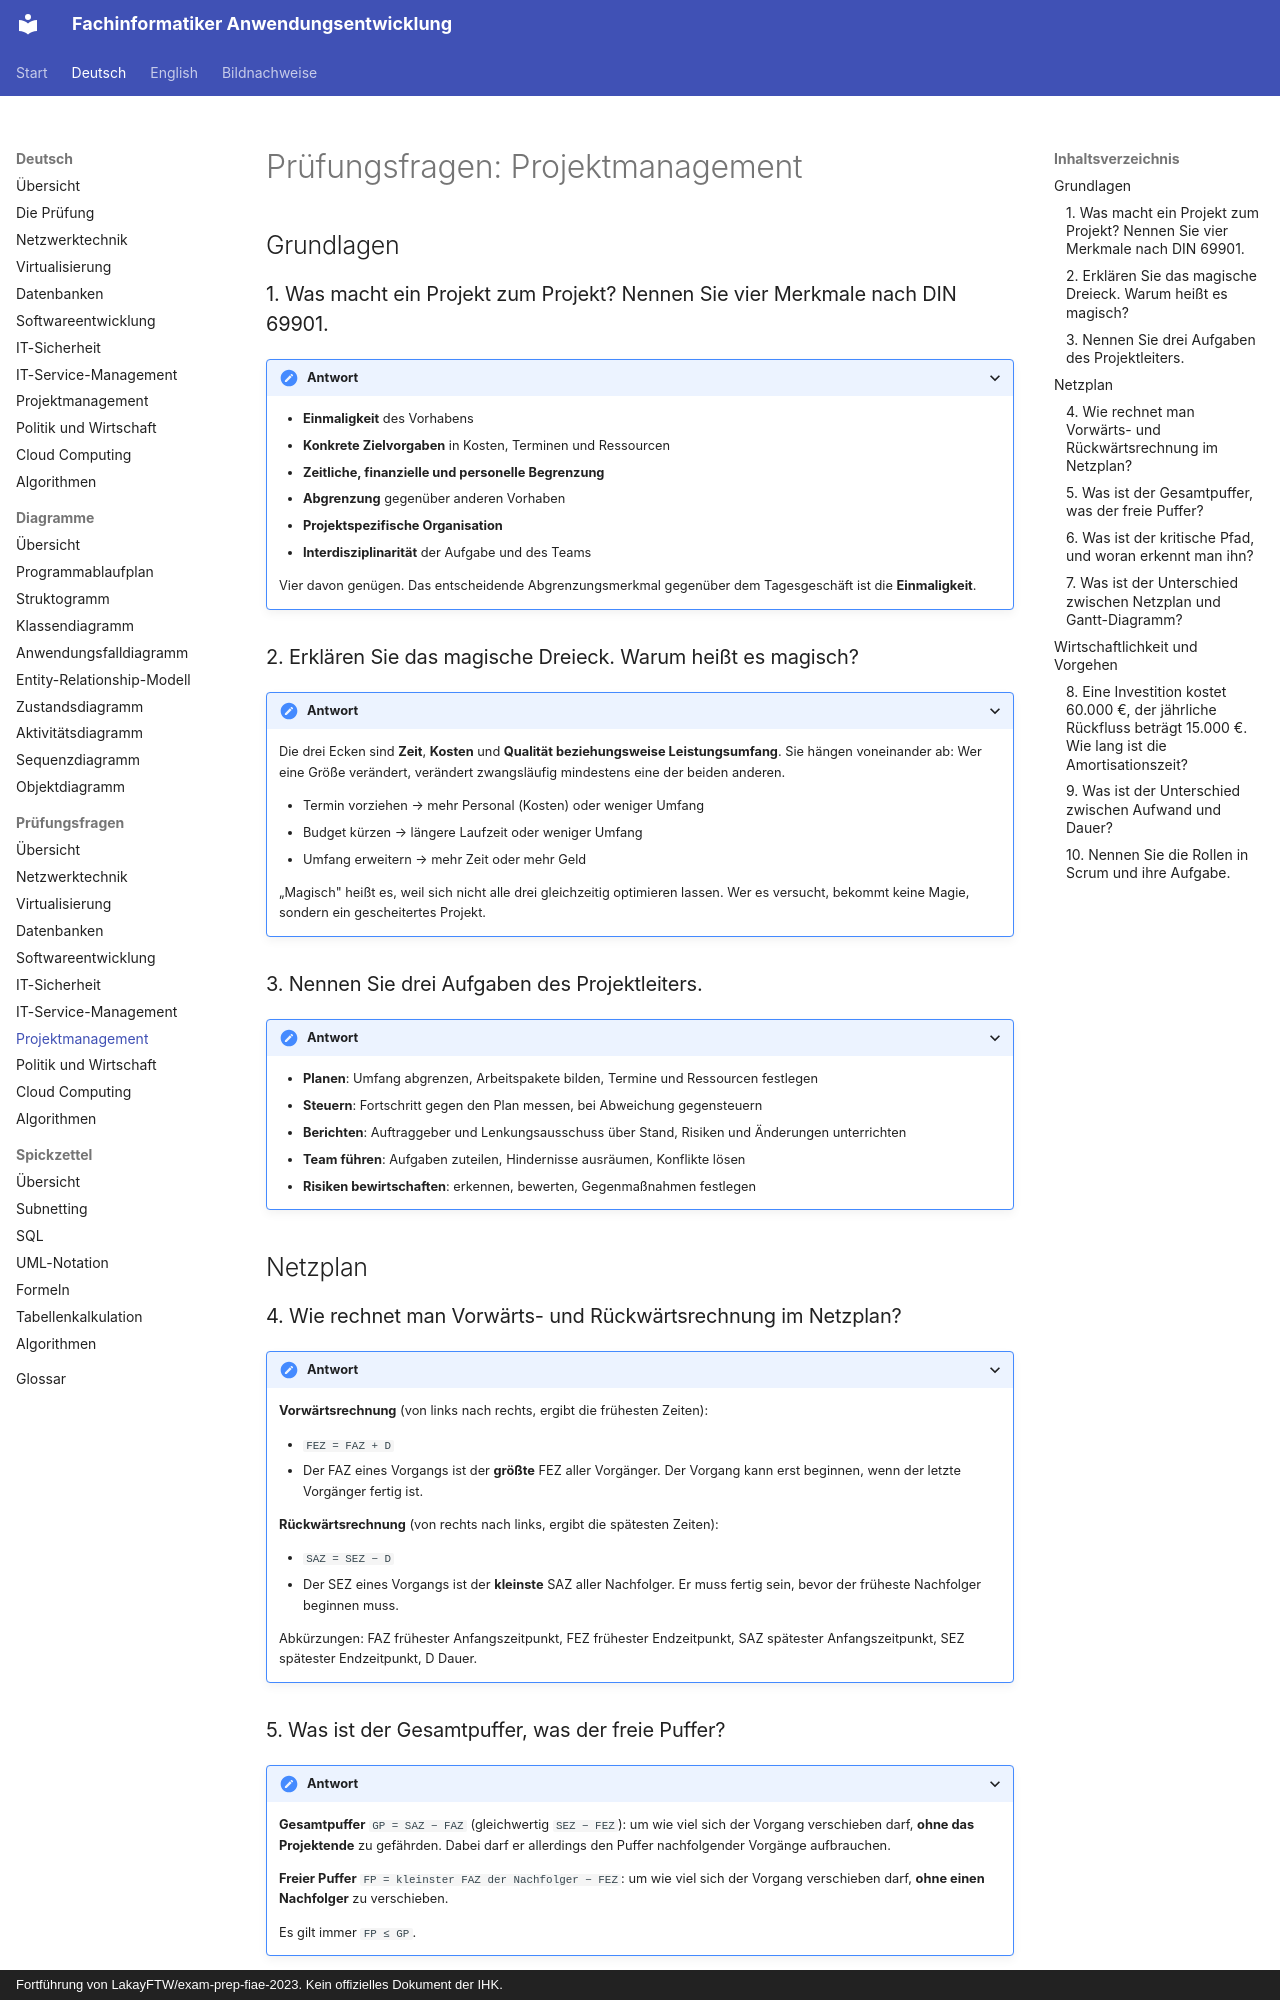

repository: ftrauernicht/fachinformatiker-anwendungsentwicklung · page: de/pruefungsfragen/07-projektmanagement.html · generator: mkdocs · copyright: Fortführung von LakayFTW/exam-prep-fiae-2023. Kein offizielles Dokument der IHK.

# Prüfungsfragen: Projektmanagement

## Inhaltsverzeichnis

- [Grundlagen](#grundlagen)
  - [1. Was macht ein Projekt zum Projekt? Nennen Sie vier Merkmale nach DIN 69901.](#1-was-macht-ein-projekt-zum-projekt-nennen-sie-vier-merkmale-nach-din-69901)
  - [2. Erklären Sie das magische Dreieck. Warum heißt es magisch?](#2-erklären-sie-das-magische-dreieck-warum-heißt-es-magisch)
  - [3. Nennen Sie drei Aufgaben des Projektleiters.](#3-nennen-sie-drei-aufgaben-des-projektleiters)
- [Netzplan](#netzplan)
  - [4. Wie rechnet man Vorwärts- und Rückwärtsrechnung im Netzplan?](#4-wie-rechnet-man-vorwärts--und-rückwärtsrechnung-im-netzplan)
  - [5. Was ist der Gesamtpuffer, was der freie Puffer?](#5-was-ist-der-gesamtpuffer-was-der-freie-puffer)
  - [6. Was ist der kritische Pfad, und woran erkennt man ihn?](#6-was-ist-der-kritische-pfad-und-woran-erkennt-man-ihn)
  - [7. Was ist der Unterschied zwischen Netzplan und Gantt-Diagramm?](#7-was-ist-der-unterschied-zwischen-netzplan-und-gantt-diagramm)
- [Wirtschaftlichkeit und Vorgehen](#wirtschaftlichkeit-und-vorgehen)
  - [8. Eine Investition kostet 60.000 €, der jährliche Rückfluss beträgt 15.000 €. Wie lang ist die Amortisationszeit?](#8-eine-investition-kostet-60000--der-jährliche-rückfluss-beträgt-15000--wie-lang-ist-die-amortisationszeit)
  - [9. Was ist der Unterschied zwischen Aufwand und Dauer?](#9-was-ist-der-unterschied-zwischen-aufwand-und-dauer)
  - [10. Nennen Sie die Rollen in Scrum und ihre Aufgabe.](#10-nennen-sie-die-rollen-in-scrum-und-ihre-aufgabe)

## Grundlagen

### 1. Was macht ein Projekt zum Projekt? Nennen Sie vier Merkmale nach DIN 69901.

<details markdown="1">
<summary>Antwort</summary>

- **Einmaligkeit** des Vorhabens
- **Konkrete Zielvorgaben** in Kosten, Terminen und Ressourcen
- **Zeitliche, finanzielle und personelle Begrenzung**
- **Abgrenzung** gegenüber anderen Vorhaben
- **Projektspezifische Organisation**
- **Interdisziplinarität** der Aufgabe und des Teams

Vier davon genügen. Das entscheidende Abgrenzungsmerkmal gegenüber dem Tagesgeschäft ist
die **Einmaligkeit**.

</details>

### 2. Erklären Sie das magische Dreieck. Warum heißt es magisch?

<details markdown="1">
<summary>Antwort</summary>

Die drei Ecken sind **Zeit**, **Kosten** und **Qualität beziehungsweise Leistungsumfang**.
Sie hängen voneinander ab: Wer eine Größe verändert, verändert zwangsläufig mindestens
eine der beiden anderen.

- Termin vorziehen → mehr Personal (Kosten) oder weniger Umfang
- Budget kürzen → längere Laufzeit oder weniger Umfang
- Umfang erweitern → mehr Zeit oder mehr Geld

„Magisch" heißt es, weil sich nicht alle drei gleichzeitig optimieren lassen. Wer es
versucht, bekommt keine Magie, sondern ein gescheitertes Projekt.

</details>

### 3. Nennen Sie drei Aufgaben des Projektleiters.

<details markdown="1">
<summary>Antwort</summary>

- **Planen**: Umfang abgrenzen, Arbeitspakete bilden, Termine und Ressourcen festlegen
- **Steuern**: Fortschritt gegen den Plan messen, bei Abweichung gegensteuern
- **Berichten**: Auftraggeber und Lenkungsausschuss über Stand, Risiken und Änderungen
  unterrichten
- **Team führen**: Aufgaben zuteilen, Hindernisse ausräumen, Konflikte lösen
- **Risiken bewirtschaften**: erkennen, bewerten, Gegenmaßnahmen festlegen

</details>

## Netzplan

### 4. Wie rechnet man Vorwärts- und Rückwärtsrechnung im Netzplan?

<details markdown="1">
<summary>Antwort</summary>

**Vorwärtsrechnung** (von links nach rechts, ergibt die frühesten Zeiten):

- `FEZ = FAZ + D`
- Der FAZ eines Vorgangs ist der **größte** FEZ aller Vorgänger. Der Vorgang kann erst
  beginnen, wenn der letzte Vorgänger fertig ist.

**Rückwärtsrechnung** (von rechts nach links, ergibt die spätesten Zeiten):

- `SAZ = SEZ − D`
- Der SEZ eines Vorgangs ist der **kleinste** SAZ aller Nachfolger. Er muss fertig sein,
  bevor der früheste Nachfolger beginnen muss.

Abkürzungen: FAZ frühester Anfangszeitpunkt, FEZ frühester Endzeitpunkt, SAZ spätester
Anfangszeitpunkt, SEZ spätester Endzeitpunkt, D Dauer.

</details>
